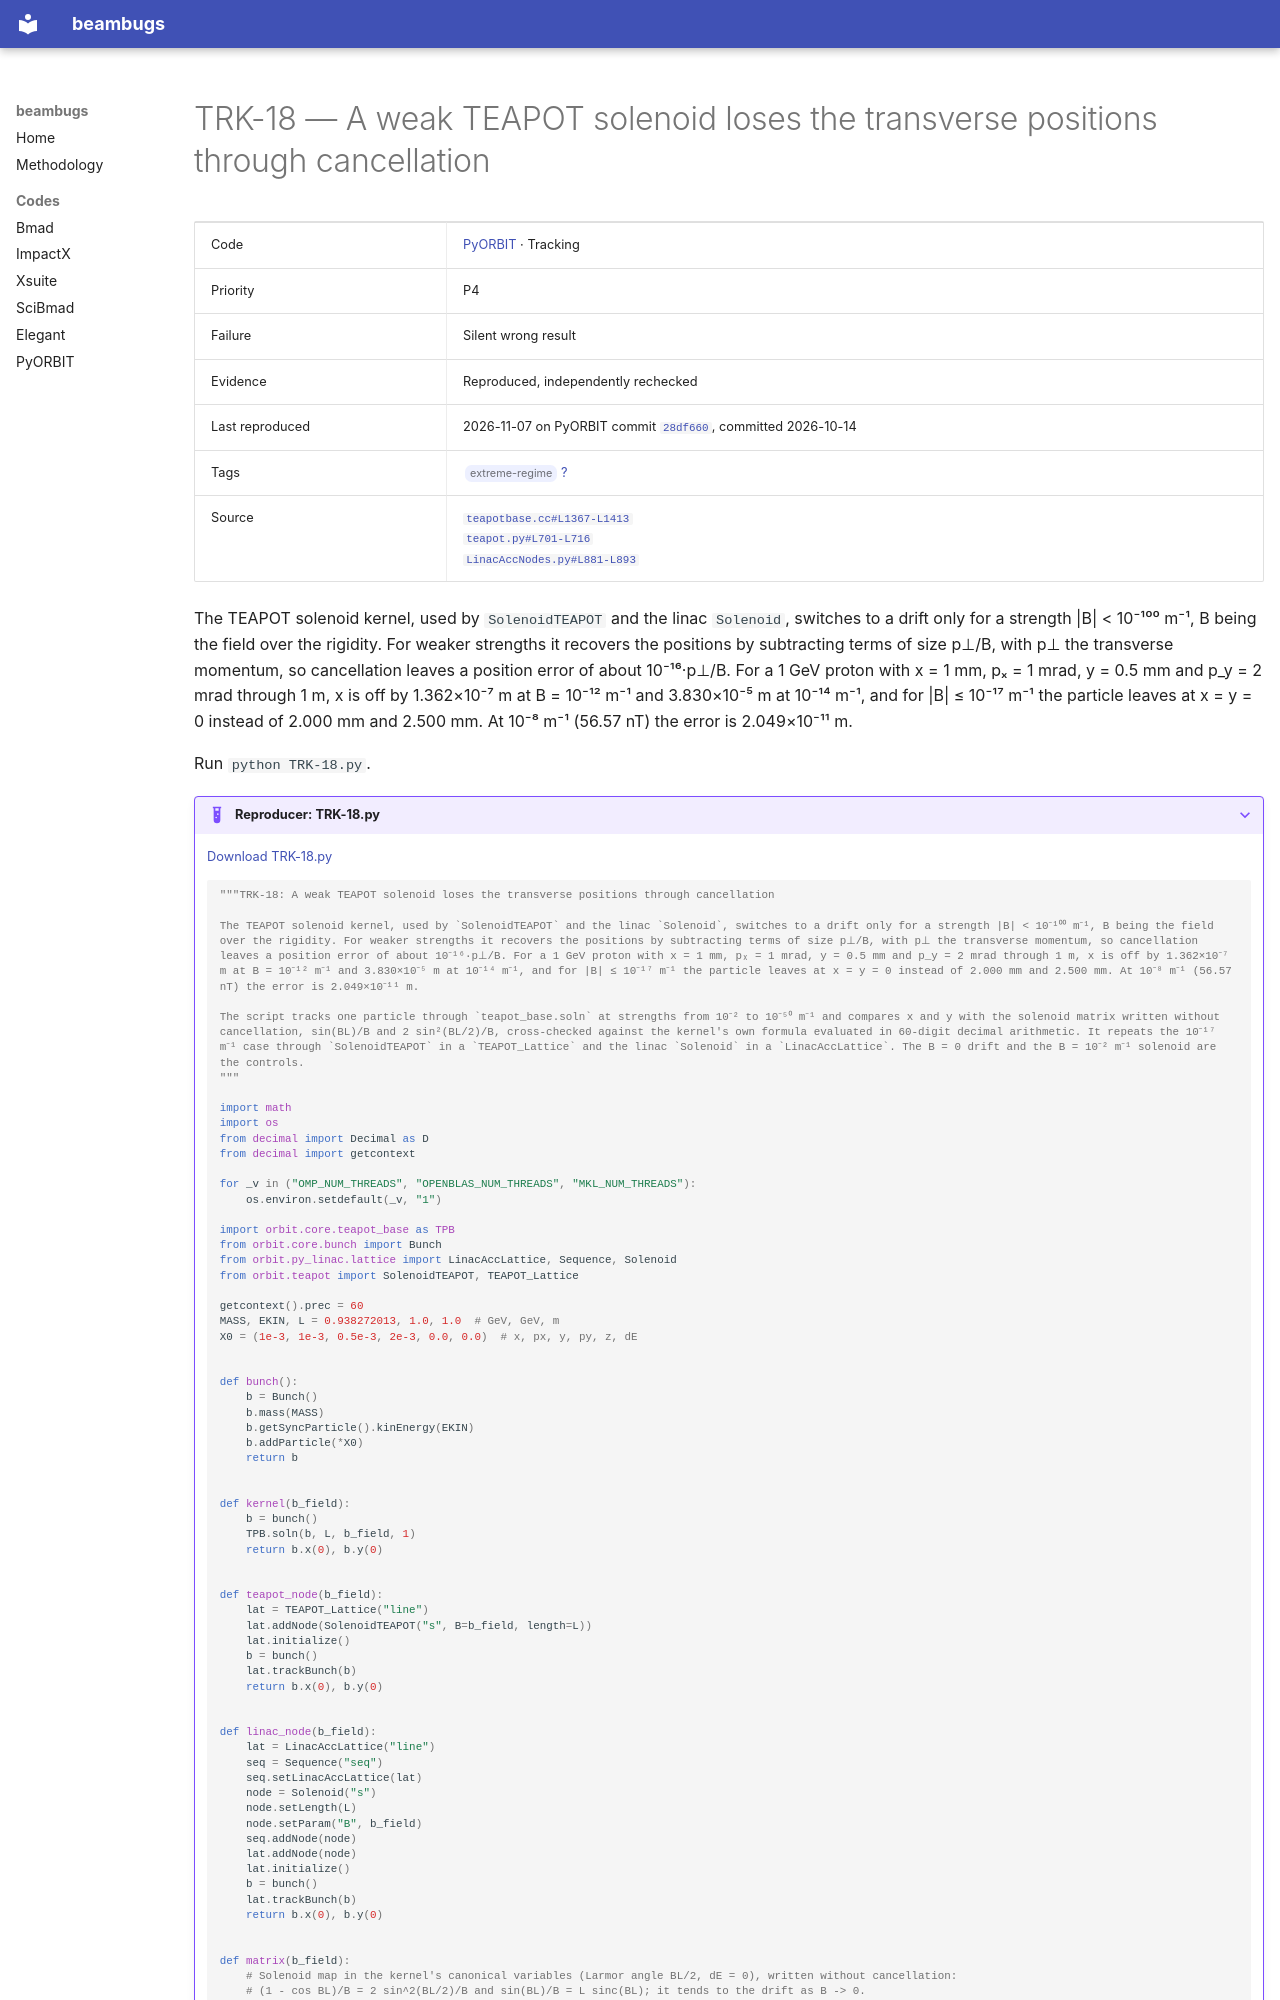

repository: nikitakuklev/beambugs · page: pyorbit/TRK-18/index.html · generator: mkdocs

---
title: "TRK-18: A weak TEAPOT solenoid loses the transverse positions through cancellation"
hide:
  - toc
---

# TRK-18 — A weak TEAPOT solenoid loses the transverse positions through cancellation

| | |
|---|---|
| Code | [PyORBIT](../index.md) · Tracking |
| Priority | P4 |
| Failure | Silent wrong result |
| Evidence | Reproduced, independently rechecked |
| Last reproduced | 2026-11-07 on PyORBIT commit [`28df660`](https://github.com/PyORBIT-Collaboration/PyORBIT3/commit/28df66018aeb), committed 2026-10-14 |
| Tags | <span class="bb-tag">extreme-regime</span> [?](../../methodology.md#tags) |
| Source | [`teapotbase.cc#L1367-L1413`](https://github.com/PyORBIT-Collaboration/PyORBIT3/blob/28df66018aebe4e2b780b9747f4a2d7b8430a5c0/src/teapot/teapotbase.cc#L1367-L1413)<br>[`teapot.py#L701-L716`](https://github.com/PyORBIT-Collaboration/PyORBIT3/blob/28df66018aebe4e2b780b9747f4a2d7b8430a5c0/py/orbit/teapot/teapot.py#L701-L716)<br>[`LinacAccNodes.py#L881-L893`](https://github.com/PyORBIT-Collaboration/PyORBIT3/blob/28df66018aebe4e2b780b9747f4a2d7b8430a5c0/py/orbit/py_linac/lattice/LinacAccNodes.py#L881-L893) |

The TEAPOT solenoid kernel, used by `SolenoidTEAPOT` and the linac `Solenoid`, switches to a drift only for a strength |B| < 10⁻¹⁰⁰ m⁻¹, B being the field over the rigidity. For weaker strengths it recovers the positions by subtracting terms of size p⊥/B, with p⊥ the transverse momentum, so cancellation leaves a position error of about 10⁻¹⁶·p⊥/B. For a 1 GeV proton with x = 1 mm, pₓ = 1 mrad, y = 0.5 mm and p_y = 2 mrad through 1 m, x is off by 1.362×10⁻⁷ m at B = 10⁻¹² m⁻¹ and 3.830×10⁻⁵ m at 10⁻¹⁴ m⁻¹, and for |B| ≤ 10⁻¹⁷ m⁻¹ the particle leaves at x = y = 0 instead of 2.000 mm and 2.500 mm. At 10⁻⁸ m⁻¹ (56.57 nT) the error is 2.049×10⁻¹¹ m.

Run `python TRK-18.py`.

??? example "Reproducer: TRK-18.py"

    [Download TRK-18.py](TRK-18.py)

    ```python
    """TRK-18: A weak TEAPOT solenoid loses the transverse positions through cancellation

    The TEAPOT solenoid kernel, used by `SolenoidTEAPOT` and the linac `Solenoid`, switches to a drift only for a strength |B| < 10⁻¹⁰⁰ m⁻¹, B being the field over the rigidity. For weaker strengths it recovers the positions by subtracting terms of size p⊥/B, with p⊥ the transverse momentum, so cancellation leaves a position error of about 10⁻¹⁶·p⊥/B. For a 1 GeV proton with x = 1 mm, pₓ = 1 mrad, y = 0.5 mm and p_y = 2 mrad through 1 m, x is off by 1.362×10⁻⁷ m at B = 10⁻¹² m⁻¹ and 3.830×10⁻⁵ m at 10⁻¹⁴ m⁻¹, and for |B| ≤ 10⁻¹⁷ m⁻¹ the particle leaves at x = y = 0 instead of 2.000 mm and 2.500 mm. At 10⁻⁸ m⁻¹ (56.57 nT) the error is 2.049×10⁻¹¹ m.

    The script tracks one particle through `teapot_base.soln` at strengths from 10⁻² to 10⁻⁵⁰ m⁻¹ and compares x and y with the solenoid matrix written without cancellation, sin(BL)/B and 2 sin²(BL/2)/B, cross-checked against the kernel's own formula evaluated in 60-digit decimal arithmetic. It repeats the 10⁻¹⁷ m⁻¹ case through `SolenoidTEAPOT` in a `TEAPOT_Lattice` and the linac `Solenoid` in a `LinacAccLattice`. The B = 0 drift and the B = 10⁻² m⁻¹ solenoid are the controls.
    """

    import math
    import os
    from decimal import Decimal as D
    from decimal import getcontext

    for _v in ("OMP_NUM_THREADS", "OPENBLAS_NUM_THREADS", "MKL_NUM_THREADS"):
        os.environ.setdefault(_v, "1")

    import orbit.core.teapot_base as TPB
    from orbit.core.bunch import Bunch
    from orbit.py_linac.lattice import LinacAccLattice, Sequence, Solenoid
    from orbit.teapot import SolenoidTEAPOT, TEAPOT_Lattice

    getcontext().prec = 60
    MASS, EKIN, L = 0.938272013, 1.0, 1.0  # GeV, GeV, m
    X0 = (1e-3, 1e-3, 0.5e-3, 2e-3, 0.0, 0.0)  # x, px, y, py, z, dE


    def bunch():
        b = Bunch()
        b.mass(MASS)
        b.getSyncParticle().kinEnergy(EKIN)
        b.addParticle(*X0)
        return b


    def kernel(b_field):
        b = bunch()
        TPB.soln(b, L, b_field, 1)
        return b.x(0), b.y(0)


    def teapot_node(b_field):
        lat = TEAPOT_Lattice("line")
        lat.addNode(SolenoidTEAPOT("s", B=b_field, length=L))
        lat.initialize()
        b = bunch()
        lat.trackBunch(b)
        return b.x(0), b.y(0)


    def linac_node(b_field):
        lat = LinacAccLattice("line")
        seq = Sequence("seq")
        seq.setLinacAccLattice(lat)
        node = Solenoid("s")
        node.setLength(L)
        node.setParam("B", b_field)
        seq.addNode(node)
        lat.addNode(node)
        lat.initialize()
        b = bunch()
        lat.trackBunch(b)
        return b.x(0), b.y(0)
